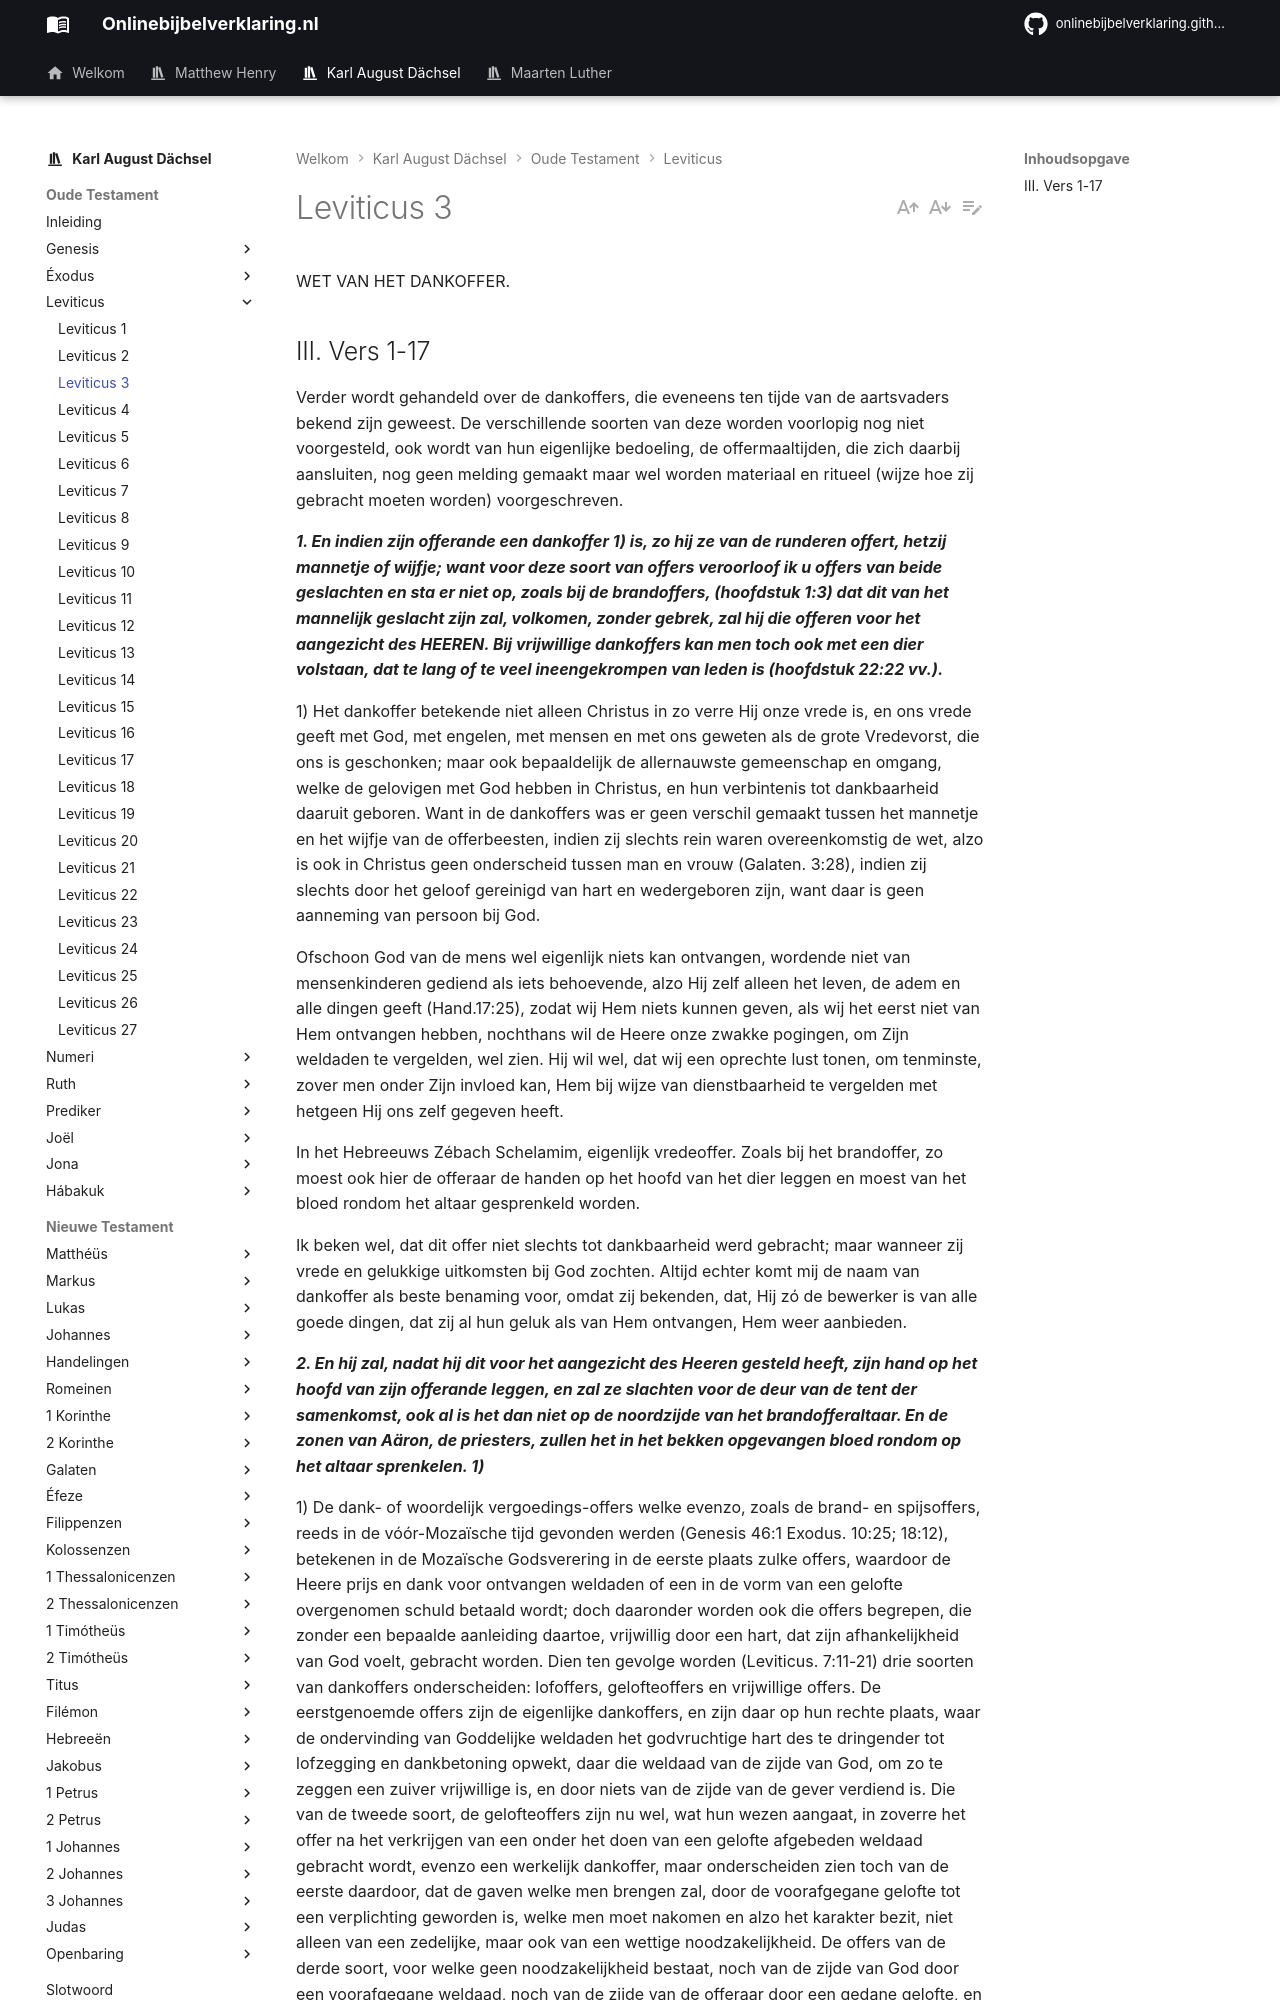

repository: onlinebijbelverklaring/dev-preview · page: karlaugustdachsel/Leviticus/Leviticus3/index.html · generator: mkdocs

WET VAN HET DANKOFFER.

## III. Vers 1-17
Verder wordt gehandeld over de dankoffers, die eveneens ten tijde van de aartsvaders bekend zijn geweest. De verschillende soorten van deze worden voorlopig nog niet voorgesteld, ook wordt van hun eigenlijke bedoeling, de offermaaltijden, die zich daarbij aansluiten, nog geen melding gemaakt maar wel worden materiaal en ritueel (wijze hoe zij gebracht moeten worden) voorgeschreven.

***1. En indien zijn offerande een dankoffer 1) is, zo hij ze van de runderen offert, hetzij mannetje of wijfje; want voor deze soort van offers veroorloof ik u offers van beide geslachten en sta er niet op, zoals bij de brandoffers, (hoofdstuk 1:3) dat dit van het mannelijk geslacht zijn zal, volkomen, zonder gebrek, zal hij die offeren voor het aangezicht des HEEREN. Bij vrijwillige dankoffers kan men toch ook met een dier volstaan, dat te lang of te veel ineengekrompen van leden is (hoofdstuk 22:22 vv.).***

1) Het dankoffer betekende niet alleen Christus in zo verre Hij onze vrede is, en ons vrede geeft met God, met engelen, met mensen en met ons geweten als de grote Vredevorst, die ons is geschonken; maar ook bepaaldelijk de allernauwste gemeenschap en omgang, welke de gelovigen met God hebben in Christus, en hun verbintenis tot dankbaarheid daaruit geboren. Want in de dankoffers was er geen verschil gemaakt tussen het mannetje en het wijfje van de offerbeesten, indien zij slechts rein waren overeenkomstig de wet, alzo is ook in Christus geen onderscheid tussen man en vrouw (Galaten. 3:28), indien zij slechts door het geloof gereinigd van hart en wedergeboren zijn, want daar is geen aanneming van persoon bij God.

Ofschoon God van de mens wel eigenlijk niets kan ontvangen, wordende niet van mensenkinderen gediend als iets behoevende, alzo Hij zelf alleen het leven, de adem en alle dingen geeft (Hand.17:25), zodat wij Hem niets kunnen geven, als wij het eerst niet van Hem ontvangen hebben, nochthans wil de Heere onze zwakke pogingen, om Zijn weldaden te vergelden, wel zien. Hij wil wel, dat wij een oprechte lust tonen, om tenminste, zover men onder Zijn invloed kan, Hem bij wijze van dienstbaarheid te vergelden met hetgeen Hij ons zelf gegeven heeft.

In het Hebreeuws Zébach Schelamim, eigenlijk vredeoffer. Zoals bij het brandoffer, zo moest ook hier de offeraar de handen op het hoofd van het dier leggen en moest van het bloed rondom het altaar gesprenkeld worden.

Ik beken wel, dat dit offer niet slechts tot dankbaarheid werd gebracht; maar wanneer zij vrede en gelukkige uitkomsten bij God zochten. Altijd echter komt mij de naam van dankoffer als beste benaming voor, omdat zij bekenden, dat, Hij zó de bewerker is van alle goede dingen, dat zij al hun geluk als van Hem ontvangen, Hem weer aanbieden.

***2. En hij zal, nadat hij dit voor het aangezicht des Heeren gesteld heeft, zijn hand op het hoofd van zijn offerande leggen, en zal ze slachten voor de deur van de tent der samenkomst, ook al is het dan niet op de noordzijde van het brandofferaltaar. En de zonen van Aäron, de priesters, zullen het in het bekken opgevangen bloed rondom op het altaar sprenkelen. 1)***
